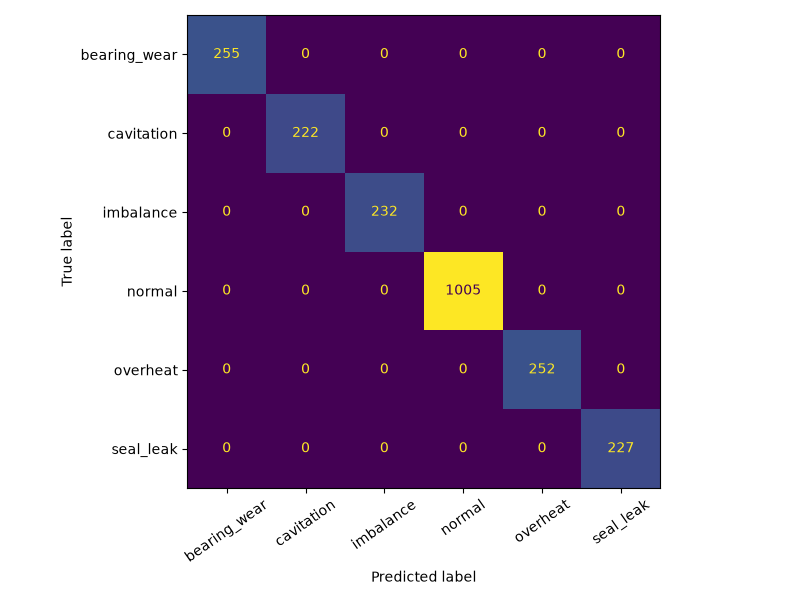

The table this chart was drawn from, first rows:
, bearing_wear, cavitation, imbalance, normal, overheat, seal_leak
bearing_wear, 255, 0, 0, 0, 0, 0
cavitation, 0, 222, 0, 0, 0, 0
imbalance, 0, 0, 232, 0, 0, 0
normal, 0, 0, 0, 1005, 0, 0
overheat, 0, 0, 0, 0, 252, 0
seal_leak, 0, 0, 0, 0, 0, 227
